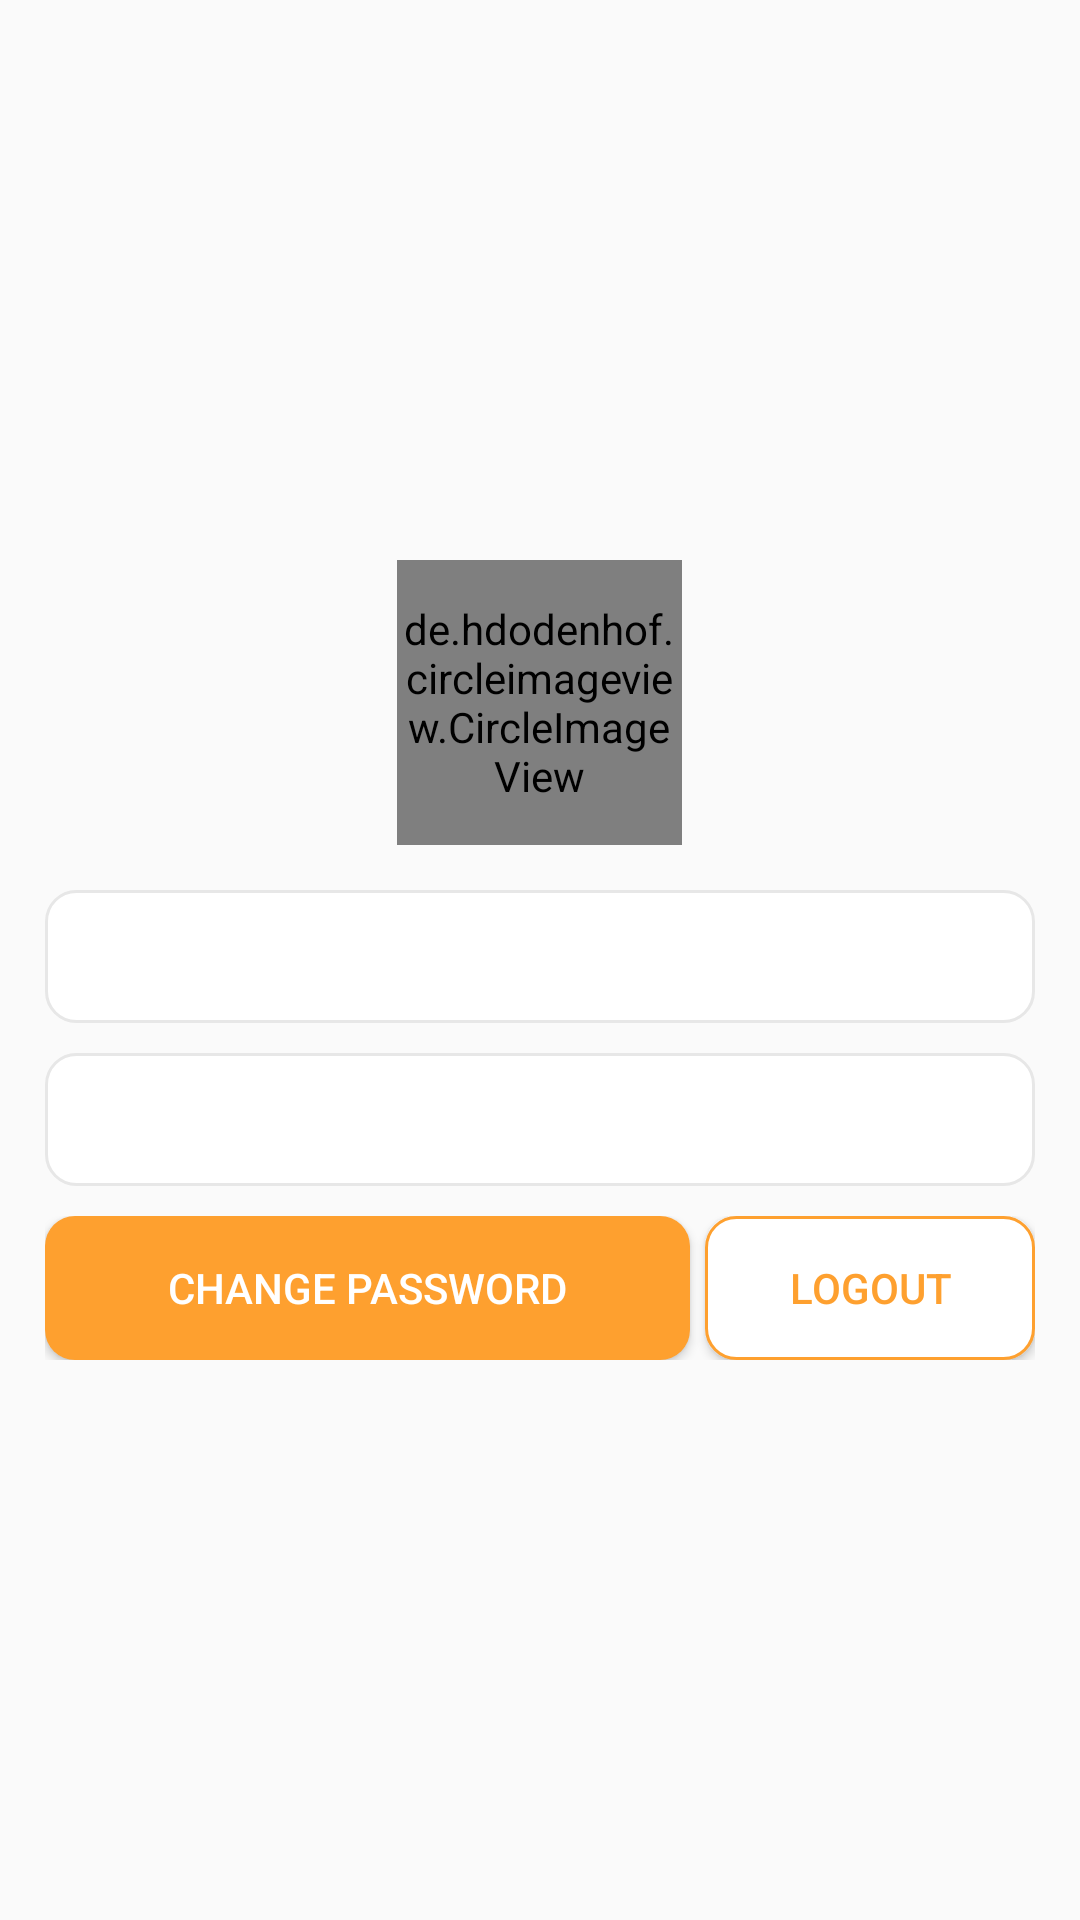

Android layout source for this screen:
<!-- AndroidManifest.xml: application theme AppTheme -->
<!-- res/layout/fragment_profile.xml -->
<?xml version="1.0" encoding="utf-8"?>
<LinearLayout xmlns:android="http://schemas.android.com/apk/res/android"
    xmlns:tools="http://schemas.android.com/tools"
    android:layout_width="match_parent"
    android:layout_height="match_parent"
    android:orientation="vertical"
    android:padding="@dimen/layout_15"
    android:gravity="center"
    tools:context=".ProfileFragment">

    <LinearLayout
        android:layout_width="@dimen/layout_95"
        android:layout_height="wrap_content"
        android:orientation="vertical">

        <de.hdodenhof.circleimageview.CircleImageView
            xmlns:app="http://schemas.android.com/apk/res-auto"
            android:layout_width="@dimen/layout_95"
            android:layout_height="@dimen/layout_95"
            android:id="@+id/iv_profile"
            android:src="@drawable/ic_person_grey_24dp"
            android:layout_gravity="center"
            app:civ_border_width="2dp"
            android:layout_marginBottom="@dimen/layout_15"
            app:civ_border_color="@color/lightGrey"/>

        <ProgressBar
            android:layout_width="match_parent"
            android:layout_height="@dimen/layout_5"
            android:id="@+id/pb"
            android:indeterminate="false"
            android:max="100"
            android:visibility="gone"
            android:progress="1"
            style="@style/Widget.AppCompat.ProgressBar.Horizontal"/>

        <TextView
            android:layout_width="match_parent"
            android:layout_height="wrap_content"
            android:id="@+id/tv_progress"
            android:gravity="center"
            android:text="0/100%"
            android:visibility="gone"
            android:textSize="@dimen/text_8"
            android:layout_marginBottom="@dimen/layout_10"/>

    </LinearLayout>

    <Button
        android:layout_width="@dimen/layout_150"
        android:layout_height="@dimen/layout_30"
        android:text="Upload"
        android:layout_gravity="center"
        android:layout_marginBottom="@dimen/layout_20"
        android:textColor="@color/white"
        android:background="@drawable/orange_round_corner"
        android:visibility="gone"
        android:id="@+id/bt_profile_upload"/>

    <EditText
        android:layout_width="match_parent"
        android:layout_height="wrap_content"
        android:enabled="false"
        android:background="@drawable/greyedittextrcorner"
        android:layout_marginBottom="@dimen/layout_10"
        android:id="@+id/et_profile_username"/>

    <EditText
        android:layout_width="match_parent"
        android:layout_height="wrap_content"
        android:enabled="false"
        android:background="@drawable/greyedittextrcorner"
        android:layout_marginBottom="@dimen/layout_10"
        android:id="@+id/et_profile_email"/>

    <LinearLayout
        android:layout_width="match_parent"
        android:layout_height="wrap_content"
        android:orientation="horizontal">

        <Button
            android:layout_width="match_parent"
            android:layout_height="wrap_content"
            android:text="Change Password"
            android:clickable="true"
            android:background="@drawable/orange_round_corner"
            android:foreground="?android:attr/selectableItemBackground"
            android:textColor="@color/white"
            android:layout_marginRight="@dimen/layout_5"
            android:layout_weight="1"
            android:id="@+id/bt_profile_cpassword"/>

        <Button
            android:id="@+id/bt_profile_logout"
            android:layout_width="match_parent"
            android:layout_height="wrap_content"
            android:layout_weight="2"
            android:textColor="@color/colorAccent"
            android:foreground="?android:attr/selectableItemBackground"
            android:background="@drawable/orange_round_corner_outline"
            android:clickable="true"
            android:text="Logout" />
    </LinearLayout>


</LinearLayout>
<!-- resources referenced by this layout -->
<resources>
  <color name="colorAccent">#fea02f</color>
  <color name="lightGrey">#BEBEBE</color>
  <color name="white">#fff</color>
  <dimen name="layout_10">10dp</dimen>
  <dimen name="layout_15">15dp</dimen>
  <dimen name="layout_150">150dp</dimen>
  <dimen name="layout_20">20dp</dimen>
  <dimen name="layout_30">30dp</dimen>
  <dimen name="layout_5">5dp</dimen>
  <dimen name="layout_95">95dp</dimen>
  <dimen name="text_8">8sp</dimen>
  <!-- drawable greyedittextrcorner (drawable) -->
  <?xml version="1.0" encoding="UTF-8"?>
  <shape xmlns:android="http://schemas.android.com/apk/res/android">
      <solid android:color="@color/white"/>
  
      <stroke android:width="@dimen/layout_1"
          android:color="#E7E7E7" />
  
      <solid android:color="#fff"/>
  
      <padding android:left="@dimen/layout_10"
          android:top="@dimen/layout_10"
          android:right="@dimen/layout_10"
          android:bottom="@dimen/layout_10" />
  
      <corners android:bottomRightRadius="@dimen/layout_10"
          android:bottomLeftRadius="@dimen/layout_10"
          android:topLeftRadius="@dimen/layout_10"
          android:topRightRadius="@dimen/layout_10"/>
  </shape>
  <!-- drawable orange_round_corner (drawable) -->
  <?xml version="1.0" encoding="utf-8"?>
  <shape xmlns:android="http://schemas.android.com/apk/res/android"
      android:shape="rectangle" android:padding="@dimen/layout_5">
      
      <solid android:color="@color/colorAccent"/>
      <corners android:radius="@dimen/layout_10"/>
  </shape>
  <!-- drawable orange_round_corner_outline (drawable) -->
  <?xml version="1.0" encoding="utf-8"?>
  <shape
      xmlns:android="http://schemas.android.com/apk/res/android"
      android:shape="rectangle"
      android:padding="@dimen/layout_5">
  
      
      <stroke android:width="@dimen/layout_1"
          android:color="@color/colorAccent" />
  
      <solid android:color="@color/white"/>
  
      <corners android:radius="@dimen/layout_10"/>
  </shape>
  <style name="AppTheme" parent="Theme.AppCompat.Light.DarkActionBar">
          
          <item name="colorPrimary">@color/colorPrimary</item>
          <item name="colorPrimaryDark">@color/colorPrimaryDark</item>
          <item name="colorAccent">@color/colorAccent</item>
      </style>
  <dimen name="layout_1">1dp</dimen>
  <color name="colorPrimary">#fff</color>
  <color name="colorPrimaryDark">#fff</color>
</resources>
